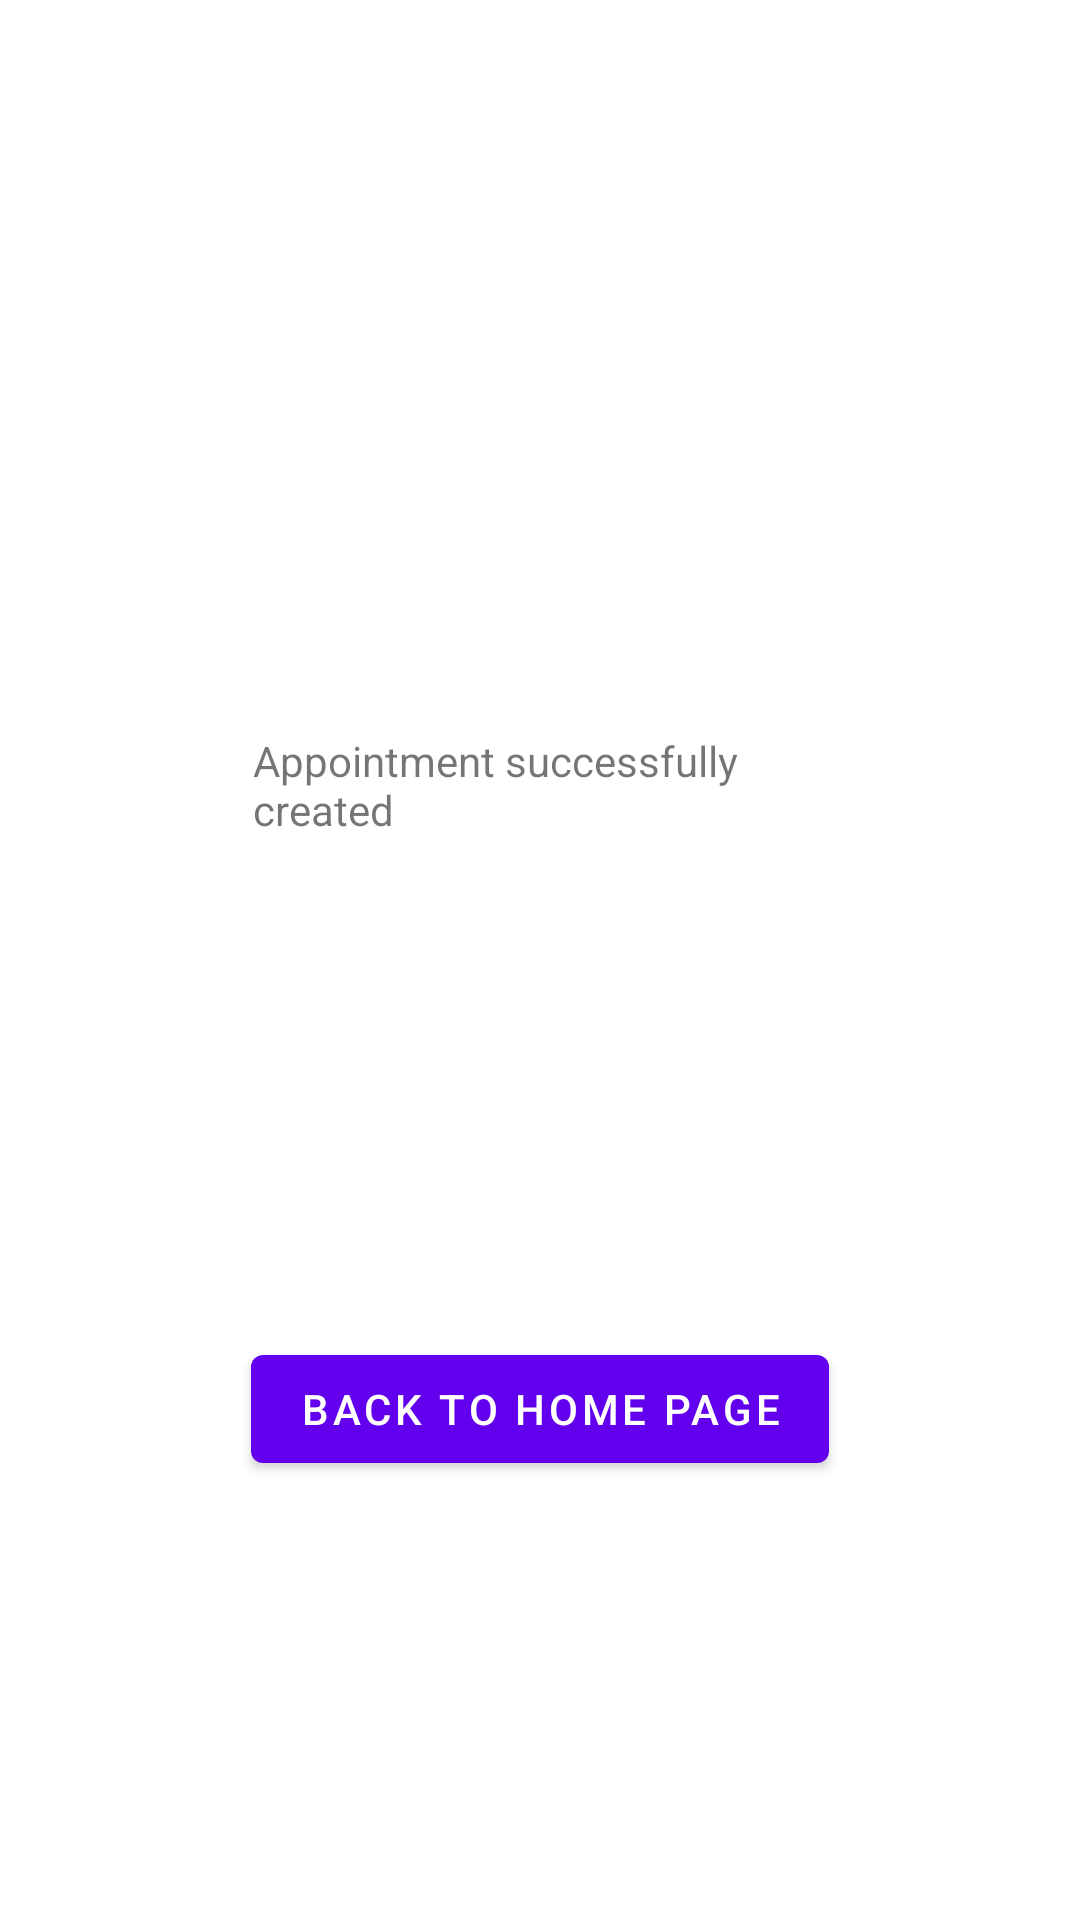

Write the Android layout XML for this screen, with the resource values it uses.
<!-- AndroidManifest.xml: application theme Theme.BeautySaloon -->
<!-- res/layout/fragment_appointment_created.xml -->
<?xml version="1.0" encoding="utf-8"?>
<androidx.constraintlayout.widget.ConstraintLayout xmlns:android="http://schemas.android.com/apk/res/android"
    xmlns:app="http://schemas.android.com/apk/res-auto"
    xmlns:tools="http://schemas.android.com/tools"
    android:id="@+id/appointment_created"
    android:layout_width="match_parent"
    android:layout_height="match_parent"
    tools:context=".AppointmentCreated">

    

    <TextView
        android:id="@+id/textView2"
        android:layout_width="190dp"
        android:layout_height="55dp"
        android:layout_marginTop="244dp"
        android:text="Appointment successfully created"
        app:layout_constraintEnd_toEndOf="parent"
        app:layout_constraintHorizontal_bias="0.497"
        app:layout_constraintStart_toStartOf="parent"
        app:layout_constraintTop_toTopOf="parent"
        tools:text="Appointment successfully created" />

    <Button
        android:id="@+id/button_back_home"
        android:layout_width="wrap_content"
        android:layout_height="wrap_content"
        android:text="Back to Home Page"
        app:layout_constraintBottom_toBottomOf="parent"
        app:layout_constraintEnd_toEndOf="parent"
        app:layout_constraintStart_toStartOf="parent"
        app:layout_constraintTop_toBottomOf="@+id/textView2" />

</androidx.constraintlayout.widget.ConstraintLayout>
<!-- resources referenced by this layout -->
<resources>
  <style name="Theme.BeautySaloon" parent="Theme.MaterialComponents.DayNight.DarkActionBar">
          
          <item name="colorPrimary">@color/purple_500</item>
          <item name="colorPrimaryVariant">@color/purple_700</item>
          <item name="colorOnPrimary">@color/white</item>
          
          <item name="colorSecondary">@color/teal_200</item>
          <item name="colorSecondaryVariant">@color/teal_700</item>
          <item name="colorOnSecondary">@color/black</item>
          
          <item name="android:statusBarColor" tools:targetApi="l">?attr/colorPrimaryVariant</item>
          
      </style>
  <!-- not gathered from this repository: default colours our renderer supplied (Android Studio template values) -->
  <color name="purple_500">#FF6200EE</color>
  <color name="purple_700">#FF3700B3</color>
  <color name="teal_200">#FF03DAC5</color>
  <color name="teal_700">#FF018786</color>
  <color name="black">#FF000000</color>
  <color name="white">#FFFFFFFF</color>
</resources>
